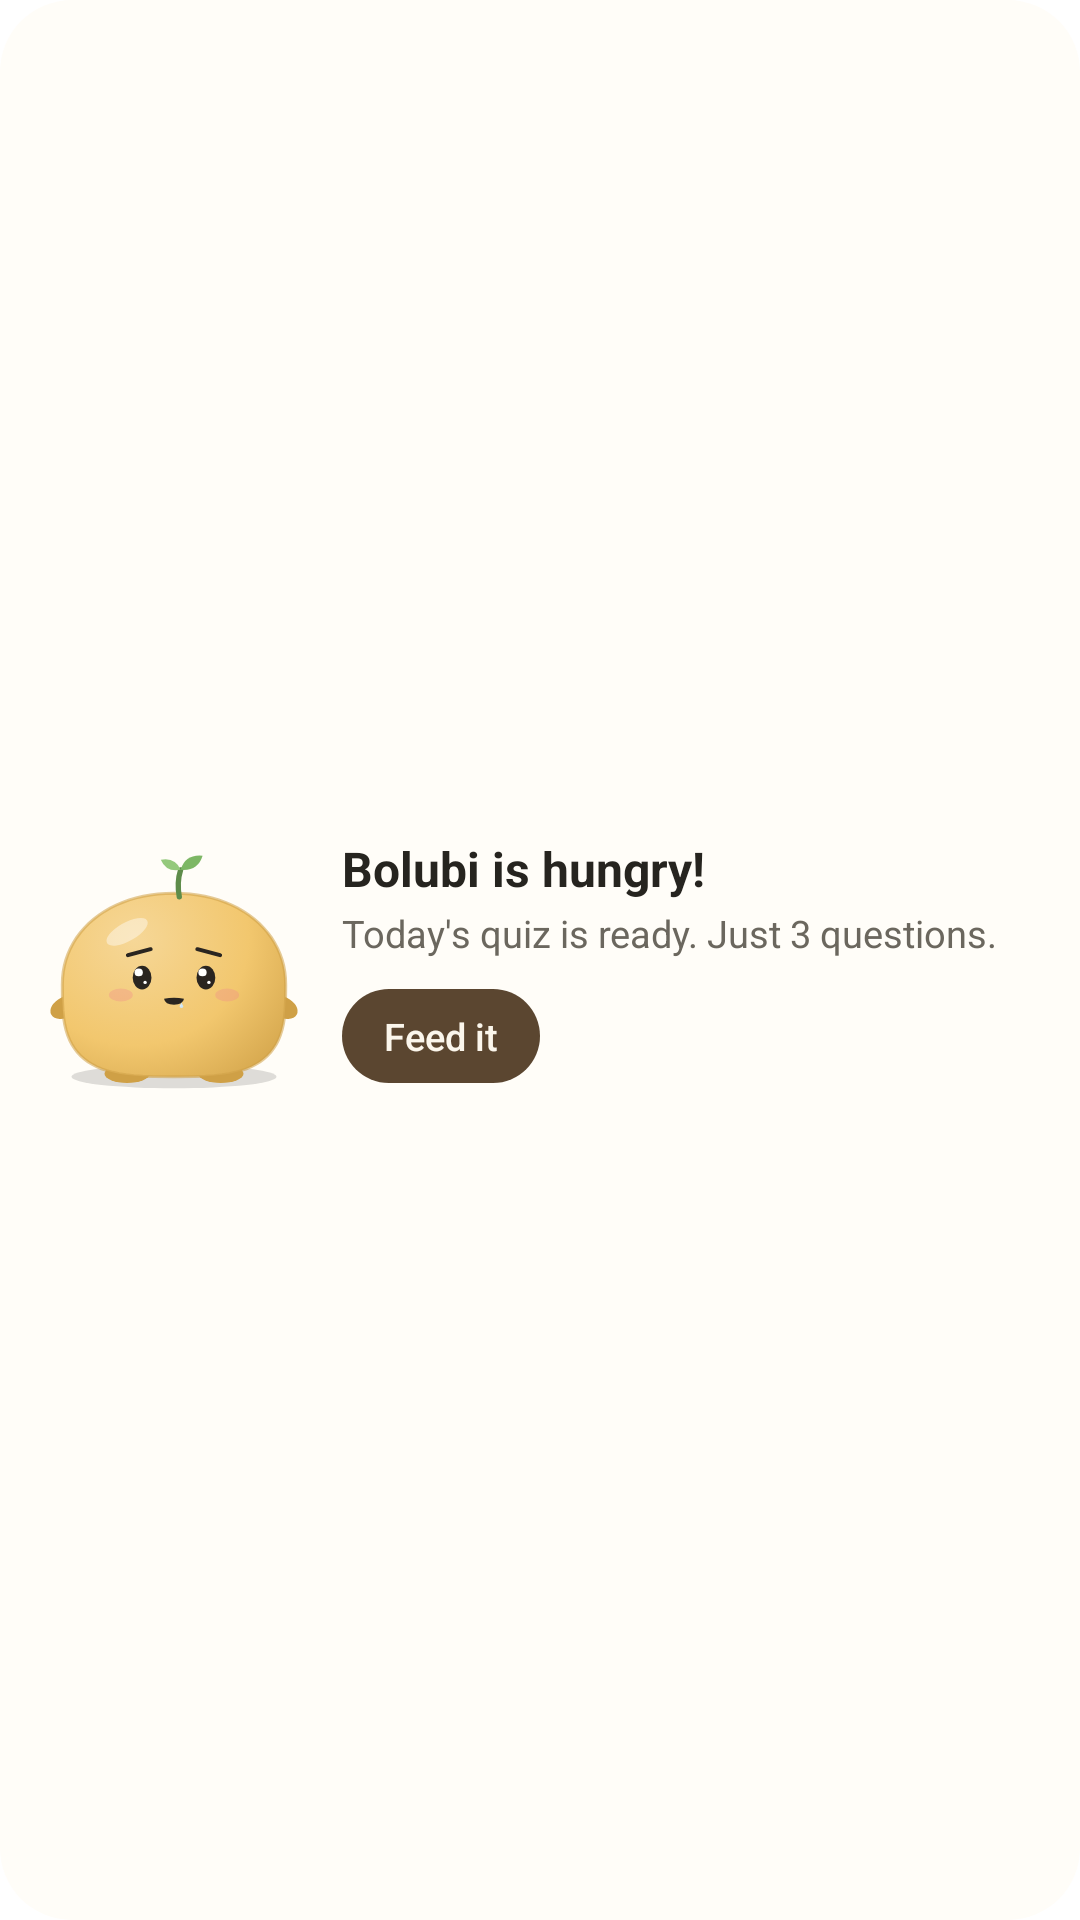

Write the Android layout XML for this screen, with the resource values it uses.
<!-- AndroidManifest.xml: fallback theme Theme.MaterialComponents.DayNight.NoActionBar -->
<!-- res/layout/widget_pet.xml -->
<?xml version="1.0" encoding="utf-8"?>
<LinearLayout xmlns:android="http://schemas.android.com/apk/res/android"
    android:id="@+id/pet_root"
    android:layout_width="match_parent"
    android:layout_height="match_parent"
    android:orientation="horizontal"
    android:gravity="center_vertical"
    android:padding="14dp"
    android:background="@drawable/widget_background">

    <ImageView
        android:id="@+id/pet_image"
        android:layout_width="88dp"
        android:layout_height="88dp"
        android:scaleType="fitCenter"
        android:src="@drawable/widget_pet_preview"
        android:contentDescription="@string/widget_pet_image"/>

    <LinearLayout
        android:layout_width="0dp"
        android:layout_weight="1"
        android:layout_height="wrap_content"
        android:layout_marginStart="12dp"
        android:orientation="vertical">

        <TextView
            android:id="@+id/pet_title"
            android:layout_width="wrap_content"
            android:layout_height="wrap_content"
            android:text="@string/widget_preview_title"
            android:textColor="#26241F"
            android:textSize="16sp"
            android:textStyle="bold"
            android:maxLines="1"
            android:ellipsize="end"/>

        <TextView
            android:id="@+id/pet_body"
            android:layout_width="wrap_content"
            android:layout_height="wrap_content"
            android:layout_marginTop="2dp"
            android:text="@string/widget_preview_body"
            android:textColor="#6B675E"
            android:textSize="12.5sp"
            android:lineSpacingExtra="1dp"
            android:maxLines="2"
            android:ellipsize="end"/>

        <LinearLayout
            android:layout_width="wrap_content"
            android:layout_height="wrap_content"
            android:layout_marginTop="10dp"
            android:orientation="horizontal"
            android:gravity="center_vertical">

            <TextView
                android:id="@+id/pet_cta"
                android:layout_width="wrap_content"
                android:layout_height="wrap_content"
                android:paddingStart="14dp"
                android:paddingEnd="14dp"
                android:paddingTop="7dp"
                android:paddingBottom="7dp"
                android:background="@drawable/widget_button_bg"
                android:text="@string/widget_preview_cta"
                android:textColor="#FBF6EC"
                android:textSize="12.5sp"
                android:fontFamily="sans-serif-medium"
                android:maxLines="1"/>

            <TextView
                android:id="@+id/pet_streak"
                android:layout_width="wrap_content"
                android:layout_height="wrap_content"
                android:layout_marginStart="10dp"
                android:textColor="#8A6A45"
                android:textSize="11.5sp"
                android:fontFamily="sans-serif-medium"
                android:maxLines="1"
                android:visibility="gone"/>
        </LinearLayout>
    </LinearLayout>
</LinearLayout>
<!-- resources referenced by this layout -->
<resources>
  <!-- drawable widget_background (drawable) -->
  <?xml version="1.0" encoding="utf-8"?>
  <shape xmlns:android="http://schemas.android.com/apk/res/android"
      android:shape="rectangle">
      <solid android:color="#FFFDF8"/>
      <corners android:radius="24dp"/>
  </shape>
  <!-- drawable widget_button_bg (drawable) -->
  <?xml version="1.0" encoding="utf-8"?>
  <shape xmlns:android="http://schemas.android.com/apk/res/android"
      android:shape="rectangle">
      <solid android:color="#5B4630"/>
      <corners android:radius="100dp"/>
  </shape>
  <!-- drawable widget_pet_preview: png bitmap (drawable-nodpi, 32733 bytes) -->
  <string name="widget_pet_image">Your pet</string>
  <string name="widget_preview_body">Today\'s quiz is ready. Just 3 questions.</string>
  <string name="widget_preview_cta">Feed it</string>
  <string name="widget_preview_title">Bolubi is hungry!</string>
</resources>
